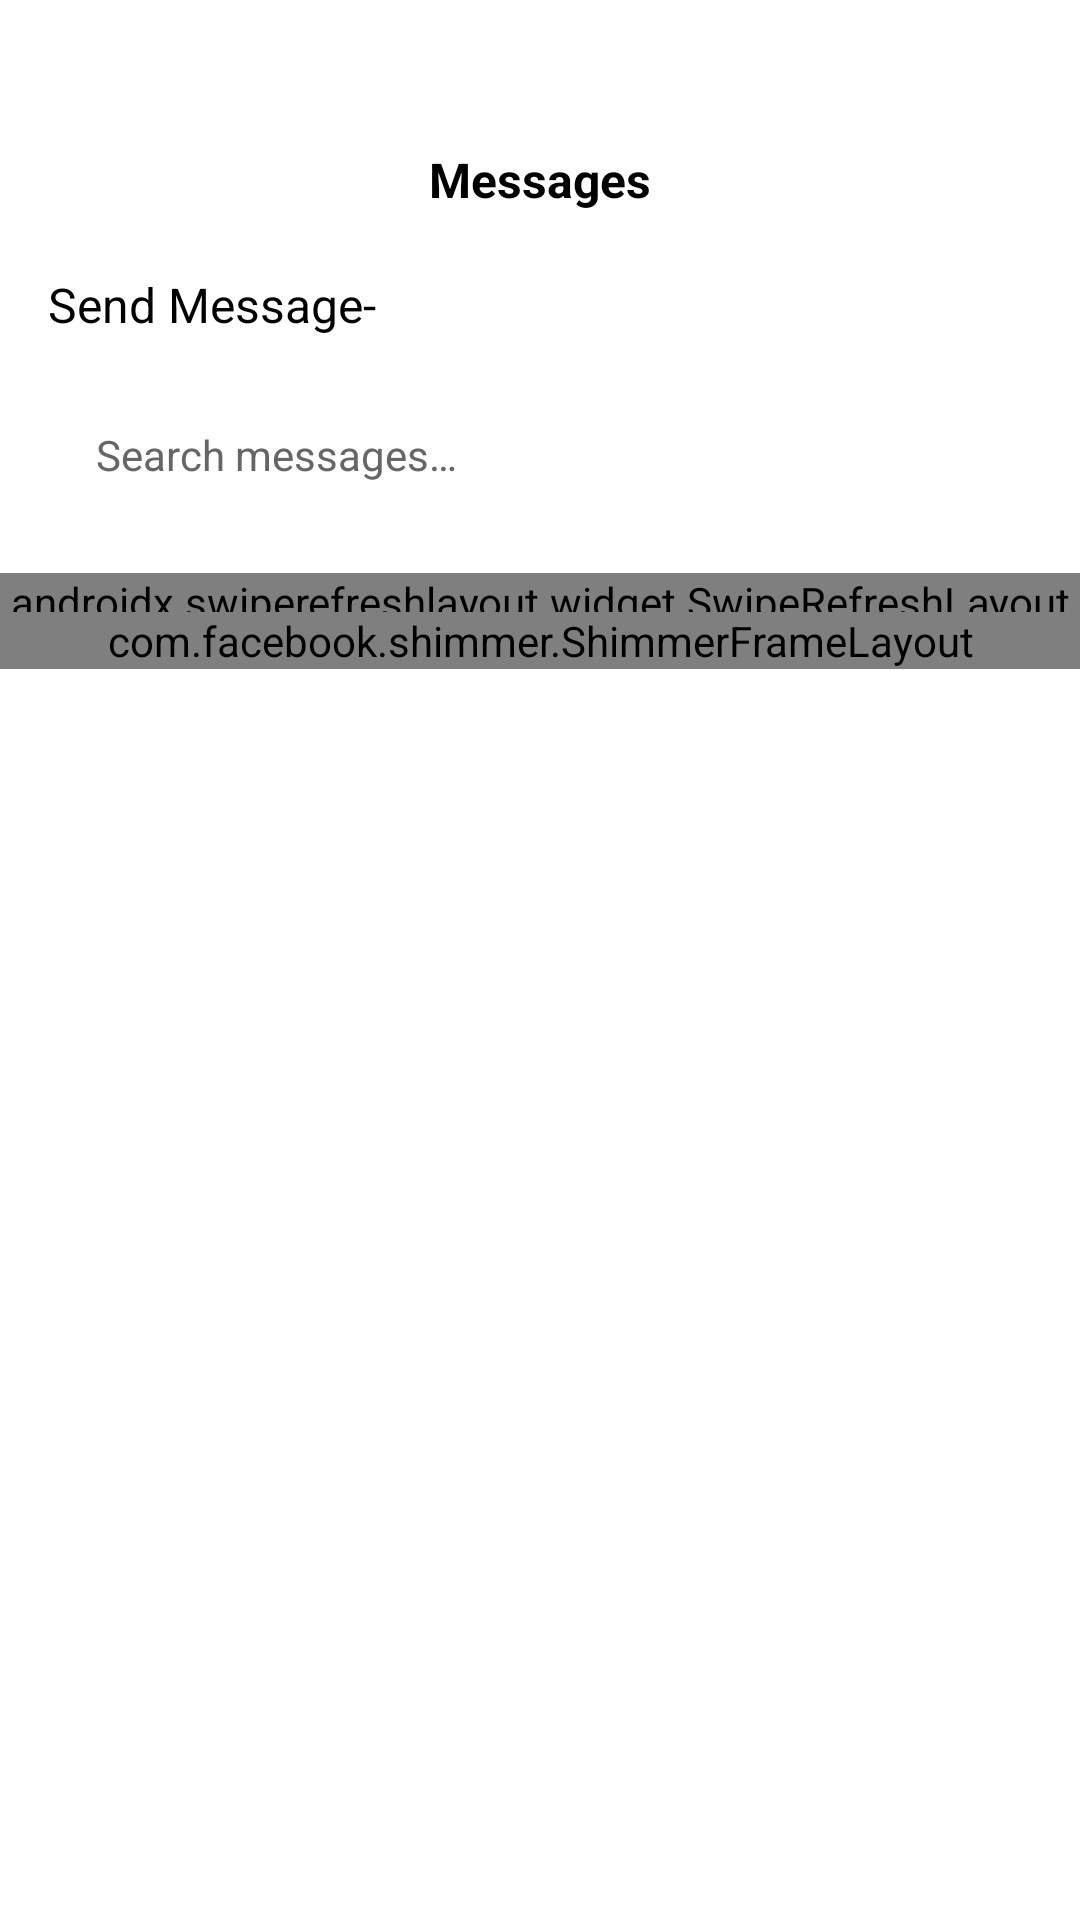

Reconstruct the res/layout file that produces this screen, plus the resources it refers to.
<!-- AndroidManifest.xml: application theme Theme.AppCompat.Light.NoActionBar -->
<!-- res/layout/ism_bottomsheet_messages.xml -->
<?xml version="1.0" encoding="utf-8"?>
<androidx.coordinatorlayout.widget.CoordinatorLayout xmlns:android="http://schemas.android.com/apk/res/android"
    xmlns:app="http://schemas.android.com/apk/res-auto"
    android:layout_width="match_parent"
    android:layout_height="wrap_content"
    android:background="@color/ism_white"
    >
  <com.google.android.material.appbar.AppBarLayout
      android:id="@+id/abLayout"
      android:background="@color/ism_white"
      android:layout_width="match_parent"
      android:layout_height="wrap_content"
      style="@style/ThemeOverlay.AppCompat.ActionBar"
      >
    <com.google.android.material.appbar.CollapsingToolbarLayout
        app:layout_scrollFlags="scroll|exitUntilCollapsed"
        android:layout_width="match_parent"
        android:layout_height="wrap_content">

      <RelativeLayout
          android:layout_marginTop="132dp"
          app:layout_collapseMode="parallax"
          app:layout_collapseParallaxMultiplier="1"
          android:id="@+id/rlSearch"
          android:layout_width="match_parent"
          android:background="@drawable/ism_search_background"
          android:layout_height="wrap_content"
          android:layout_marginBottom="@dimen/ism_dp_20"
          android:layout_marginStart="@dimen/ism_dp_16"
          android:layout_marginEnd="@dimen/ism_dp_16"
          android:elevation="@dimen/ism_dp_1"
          >

        <androidx.appcompat.widget.AppCompatEditText
            android:id="@+id/etSearch"
            android:layout_width="match_parent"
            android:layout_height="wrap_content"
            android:hint="@string/ism_search_messages_hint"
            android:maxLength="100"
            android:maxLines="3"
            android:paddingBottom="@dimen/ism_dp_10"
            android:paddingStart="@dimen/ism_dp_16"
            android:paddingEnd="@dimen/ism_dp_16"
            android:paddingTop="@dimen/ism_dp_10"
            android:textColor="@color/ism_hint_grey"
            android:textColorHint="@color/ism_hint_grey"
            android:textSize="@dimen/ism_sp_14"
            android:background="@drawable/ism_search_background"
            />
      </RelativeLayout>

      <androidx.appcompat.widget.Toolbar
          app:contentInsetStart="@dimen/ism_dp_0"
          app:contentInsetStartWithNavigation="@dimen/ism_dp_0"
          android:layout_width="match_parent"
          android:layout_height="132dp"
          app:layout_collapseMode="pin" >

        <RelativeLayout
            android:layout_width="match_parent"
            android:layout_height="match_parent"
            >
        <View
            android:id="@+id/vPeek"
            android:layout_margin="@dimen/ism_dp_20"
            android:layout_width="@dimen/ism_dp_80"
            android:layout_height="@dimen/ism_dp_4"
            android:layout_centerHorizontal="true"
            android:background="@drawable/ism_peek_rectangle"
            />

        <TextView
            android:id="@+id/tvMessages"
            android:layout_width="wrap_content"
            android:layout_height="wrap_content"
            android:textSize="@dimen/ism_sp_16"
            android:textColor="@color/ism_black"
            android:layout_centerHorizontal="true"
            android:layout_marginTop="@dimen/ism_dp_5"
            android:layout_marginStart="44dp"
            android:layout_marginEnd="44dp"
            android:textStyle="bold"
            android:maxLines="3"
            android:text="@string/ism_messages"
            android:ellipsize="end"
            android:layout_below="@+id/vPeek"
            />

          <TextView
              android:id="@+id/tvSendMessage"
              android:layout_width="wrap_content"
              android:layout_height="wrap_content"
              android:textSize="@dimen/ism_sp_16"
              android:textColor="@color/ism_black"
              android:text="@string/ism_send_message"
              android:layout_marginStart="@dimen/ism_dp_16"
              android:layout_marginEnd="@dimen/ism_dp_16"
              android:layout_marginTop="@dimen/ism_dp_20"
              android:maxLines="1"
              android:ellipsize="end"
              android:layout_below="@+id/tvMessages"
              />

          <androidx.appcompat.widget.AppCompatImageView
              android:id="@+id/ivMessage"
              app:srcCompat="@drawable/ism_ic_send"
              app:tint="@color/ism_black"
              android:layout_width="wrap_content"
              android:layout_height="wrap_content"
              android:layout_alignParentEnd="true"
              android:paddingStart="@dimen/ism_dp_16"
              android:paddingEnd="@dimen/ism_dp_16"
              android:paddingTop="@dimen/ism_dp_16"
              android:layout_alignBottom="@id/tvSendMessage"
              />
        </RelativeLayout>
      </androidx.appcompat.widget.Toolbar>

    </com.google.android.material.appbar.CollapsingToolbarLayout>
  </com.google.android.material.appbar.AppBarLayout>


  <androidx.swiperefreshlayout.widget.SwipeRefreshLayout
      android:id="@+id/refresh"
      android:layout_width="match_parent"
      android:layout_height="wrap_content"
      app:layout_behavior="@string/appbar_scrolling_view_behavior"
      android:layout_marginBottom="132dp"
      >
    <androidx.recyclerview.widget.RecyclerView
        android:id="@+id/rvMessages"
        android:layout_width="match_parent"
        android:layout_height="wrap_content"
        android:layout_marginBottom="132dp"
        />
  </androidx.swiperefreshlayout.widget.SwipeRefreshLayout>


  <TextView
      android:id="@+id/tvNoMessages"
      android:layout_width="match_parent"
      android:layout_height="wrap_content"
      android:drawablePadding="@dimen/ism_dp_8"
      app:drawableTopCompat="@drawable/ism_ic_no_users"
      android:gravity="center_horizontal"
      app:layout_behavior="@string/appbar_scrolling_view_behavior"
      android:layout_margin="@dimen/ism_dp_36"
      android:text="@string/ism_no_messages"
      android:textColor="@color/ism_white"
      android:visibility="gone"
      />

  <com.facebook.shimmer.ShimmerFrameLayout
      android:id="@+id/shimmerFrameLayout"
      android:layout_width="match_parent"
      android:layout_height="wrap_content"
      app:layout_behavior="@string/appbar_scrolling_view_behavior"
      android:layout_marginTop="@dimen/ism_dp_13"
      >
    <LinearLayout
        android:layout_width="match_parent"
        android:layout_height="wrap_content"
        android:orientation="vertical">

      <include layout="@layout/ism_text_message_item_shimmer" />
      <include layout="@layout/ism_text_message_item_shimmer" />

    </LinearLayout>
  </com.facebook.shimmer.ShimmerFrameLayout>

  <RelativeLayout
      android:id="@+id/rlSendMessage"
      android:layout_width="wrap_content"
      android:layout_marginBottom="@dimen/ism_dp_20"
      android:layout_marginStart="@dimen/ism_dp_24"
      android:layout_marginEnd="@dimen/ism_dp_24"
      android:background="@drawable/ism_sendmessage_background"
      android:layout_height="wrap_content"
      android:elevation="@dimen/ism_dp_1"
      android:visibility="gone"
      android:layout_gravity="bottom"
      >

    <androidx.appcompat.widget.AppCompatEditText
        android:id="@+id/etSendMessage"
        android:layout_width="match_parent"
        android:layout_height="wrap_content"
        android:hint="@string/ism_send_message_hint"
        android:maxLength="100"
        android:maxLines="3"
        android:paddingBottom="@dimen/ism_dp_10"
        android:paddingLeft="@dimen/ism_dp_16"
        android:paddingRight="@dimen/ism_dp_16"
        android:paddingTop="@dimen/ism_dp_10"
        android:textColor="@color/ism_hint_grey"
        android:textColorHint="@color/ism_hint_grey"
        android:textSize="@dimen/ism_sp_14"
        android:background="@drawable/ism_sendmessage_background"
        android:layout_toStartOf="@+id/ivSendMessage"
        />

    <androidx.appcompat.widget.AppCompatImageView
        android:id="@+id/ivSendMessage"
        android:layout_width="wrap_content"
        android:layout_height="wrap_content"
        android:layout_alignParentEnd="true"
        android:layout_marginEnd="@dimen/ism_dp_1"
        android:padding="@dimen/ism_dp_8"
        android:layout_centerVertical="true"
        app:srcCompat="@drawable/ism_ic_send"
        android:tint="@color/ism_hint_grey"
        />
  </RelativeLayout>
</androidx.coordinatorlayout.widget.CoordinatorLayout>
<!-- res/layout/ism_text_message_item_shimmer.xml (included above) -->
<?xml version="1.0" encoding="utf-8"?>
<RelativeLayout xmlns:android="http://schemas.android.com/apk/res/android"
      xmlns:app="http://schemas.android.com/apk/res-auto"
      android:layout_width="match_parent"
      android:layout_height="wrap_content"
      android:layout_marginBottom="@dimen/ism_dp_8"
      android:layout_marginEnd="@dimen/ism_dp_8"
      android:layout_marginStart="@dimen/ism_dp_8"
      android:padding="@dimen/ism_dp_2"
      android:background="@color/ism_white"
      >

      <TextView
          android:id="@+id/tvUserName"
          android:layout_width="match_parent"
          android:layout_height="wrap_content"
          android:layout_marginStart="@dimen/ism_dp_5"
          android:layout_marginTop="3dp"
          android:layout_toEndOf="@+id/ivProfilePic"
          android:background="@color/ism_shimmer_grey"
          android:layout_marginEnd="@dimen/ism_dp_5"
          />

      <TextView
          android:id="@+id/tvMessage"
          android:layout_width="match_parent"
          android:layout_height="wrap_content"
          android:layout_below="@+id/ivProfilePic"
          android:layout_marginBottom="@dimen/ism_dp_2"
          android:layout_marginStart="@dimen/ism_dp_8"
          android:layout_toEndOf="@+id/ivProfilePic"
          android:background="@color/ism_shimmer_grey"
          android:textSize="@dimen/ism_sp_12"
          />

      <TextView
          android:id="@+id/tvMessageTime"
          android:layout_width="@dimen/ism_dp_60"
          android:layout_height="wrap_content"
          android:layout_below="@+id/tvMessage"
          android:layout_marginStart="@dimen/ism_dp_8"
          android:layout_toStartOf="@+id/ivDeliveryStatus"
          android:background="@color/ism_shimmer_grey"
          android:textSize="10sp"
          />

      <androidx.appcompat.widget.AppCompatImageView
          android:id="@+id/ivDeliveryStatus"
          android:layout_width="@dimen/ism_dp_12"
          android:layout_height="@dimen/ism_dp_12"
          android:layout_alignParentEnd="true"
          android:layout_below="@+id/tvMessage"
          android:layout_marginStart="@dimen/ism_dp_5"
          android:layout_marginEnd="@dimen/ism_dp_1"
          android:background="@color/ism_shimmer_grey"
          />

      <androidx.appcompat.widget.AppCompatImageView
          android:id="@+id/ivProfilePic"
          android:layout_width="25dp"
          android:layout_height="25dp"
          app:srcCompat="@drawable/ism_ic_profile"
          app:tint="@color/ism_shimmer_grey"
          />

</RelativeLayout>
<!-- resources referenced by this layout -->
<resources>
  <color name="ism_black">#000000</color>
  <color name="ism_hint_grey">#666666</color>
  <color name="ism_shimmer_grey">#E0E0E0</color>
  <color name="ism_white">#ffffff</color>
  <dimen name="ism_dp_0">0dp</dimen>
  <dimen name="ism_dp_1">1dp</dimen>
  <dimen name="ism_dp_10">10dp</dimen>
  <dimen name="ism_dp_12">12dp</dimen>
  <dimen name="ism_dp_13">13dp</dimen>
  <dimen name="ism_dp_16">16dp</dimen>
  <dimen name="ism_dp_2">2dp</dimen>
  <dimen name="ism_dp_20">20dp</dimen>
  <dimen name="ism_dp_24">24dp</dimen>
  <dimen name="ism_dp_36">36dp</dimen>
  <dimen name="ism_dp_4">4dp</dimen>
  <dimen name="ism_dp_5">5dp</dimen>
  <dimen name="ism_dp_60">60dp</dimen>
  <dimen name="ism_dp_8">8dp</dimen>
  <dimen name="ism_dp_80">80dp</dimen>
  <dimen name="ism_sp_12">12sp</dimen>
  <dimen name="ism_sp_14">14sp</dimen>
  <dimen name="ism_sp_16">16sp</dimen>
  <string name="ism_messages">Messages</string>
  <string name="ism_no_messages">No messages found</string>
  <string name="ism_search_messages_hint">Search messages…</string>
  <string name="ism_send_message">Send Message-</string>
  <string name="ism_send_message_hint">Send a message…</string>
</resources>
